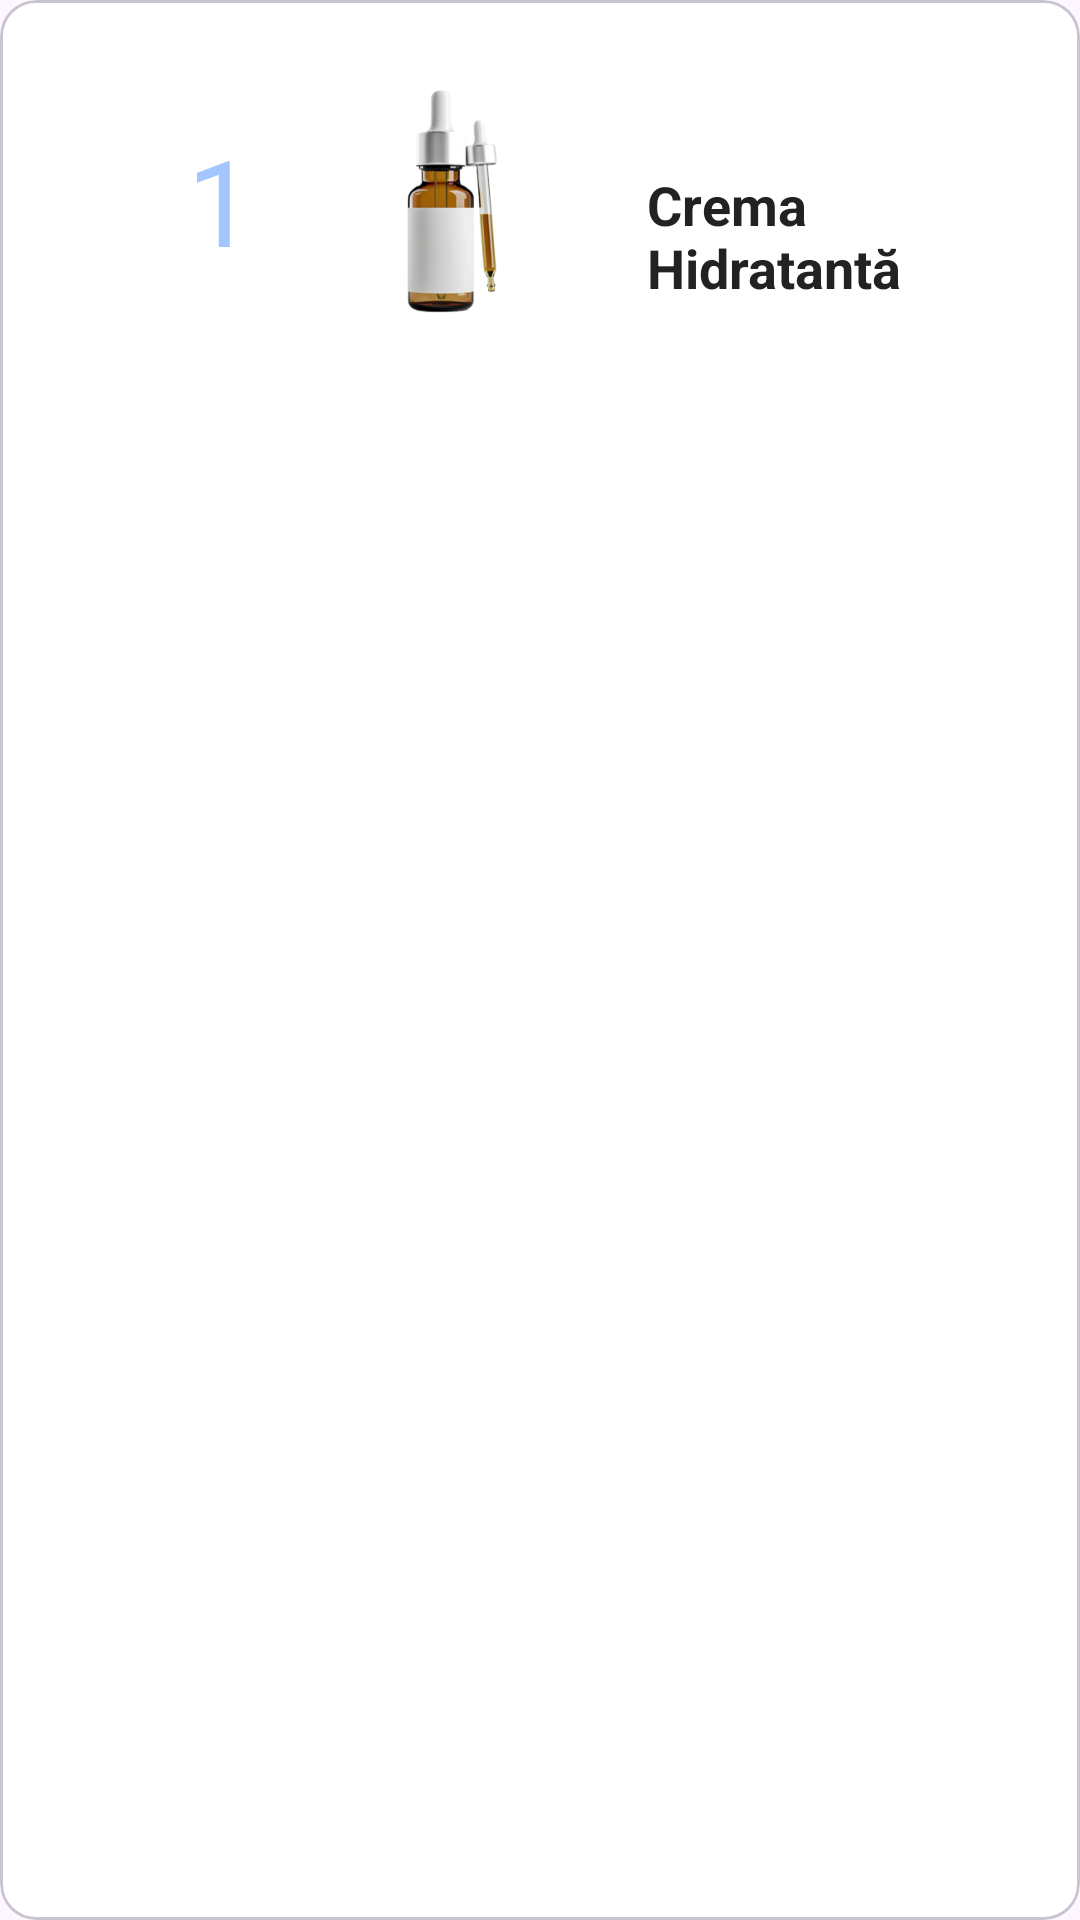

Write the Android layout XML for this screen, with the resource values it uses.
<!-- AndroidManifest.xml: application theme Theme.MyApplication2 -->
<!-- res/layout/edit_step_item.xml -->
<com.google.android.material.card.MaterialCardView xmlns:android="http://schemas.android.com/apk/res/android"
    xmlns:tools="http://schemas.android.com/tools"
    android:layout_width="match_parent"
    android:layout_height="wrap_content"
    xmlns:app="http://schemas.android.com/apk/res-auto"
    android:layout_margin="12dp"
    android:elevation="6dp"
    android:backgroundTint="@color/white"
    android:strokeColor="#DDDDDD">

    <androidx.constraintlayout.widget.ConstraintLayout
        android:layout_width="match_parent"
        android:layout_height="wrap_content"
        android:padding="16dp">


        <ImageView
            android:id="@+id/productImage"
            android:layout_width="117dp"
            android:layout_height="100dp"

            android:contentDescription="Imagine produs"
            android:scaleType="fitCenter"
            android:src="@drawable/serum"
            app:layout_constraintEnd_toEndOf="parent"
            app:layout_constraintHorizontal_bias="0.344"
            app:layout_constraintStart_toStartOf="parent"
            app:layout_constraintTop_toTopOf="parent" />

        <TextView
            android:id="@+id/productName"
            android:layout_width="0dp"
            android:layout_height="wrap_content"
            android:layout_marginStart="10dp"
            android:layout_marginTop="40dp"
            android:gravity="start"
            android:text="Crema Hidratantă"
            android:textColor="#222222"
            android:textSize="18sp"
            android:textStyle="bold"
            app:layout_constraintEnd_toEndOf="parent"
            app:layout_constraintHorizontal_bias="0.0"
            app:layout_constraintStart_toEndOf="@+id/productImage"
            app:layout_constraintTop_toTopOf="parent" />

        <TextView
            android:id="@+id/textView7"
            android:layout_width="wrap_content"
            android:layout_height="wrap_content"
            android:layout_marginTop="24dp"
            android:layout_marginEnd="4dp"
            android:text="1"
            android:textColor="@color/pastel_blue"
            android:textSize="40sp"
            app:layout_constraintEnd_toStartOf="@+id/productImage"
            app:layout_constraintTop_toTopOf="parent" />

        <ImageButton
            android:id="@+id/option"
            android:layout_width="40dp"
            android:layout_height="40dp"
            android:layout_marginTop="35dp"
            android:scaleType="fitCenter"
            android:background="@android:color/transparent"
            app:layout_constraintStart_toStartOf="parent"
            app:layout_constraintTop_toTopOf="parent"
            app:srcCompat="@drawable/delete" />

    </androidx.constraintlayout.widget.ConstraintLayout>
</com.google.android.material.card.MaterialCardView>
<!-- resources referenced by this layout -->
<resources>
  <color name="pastel_blue">#A3C6FF</color>
  <color name="white">#FFFFFFFF</color>
  <!-- drawable serum: png bitmap (drawable, 47155 bytes) -->
  <style name="Theme.MyApplication2" parent="Theme.Material3.DayNight.NoActionBar">
          
          
      </style>
</resources>
